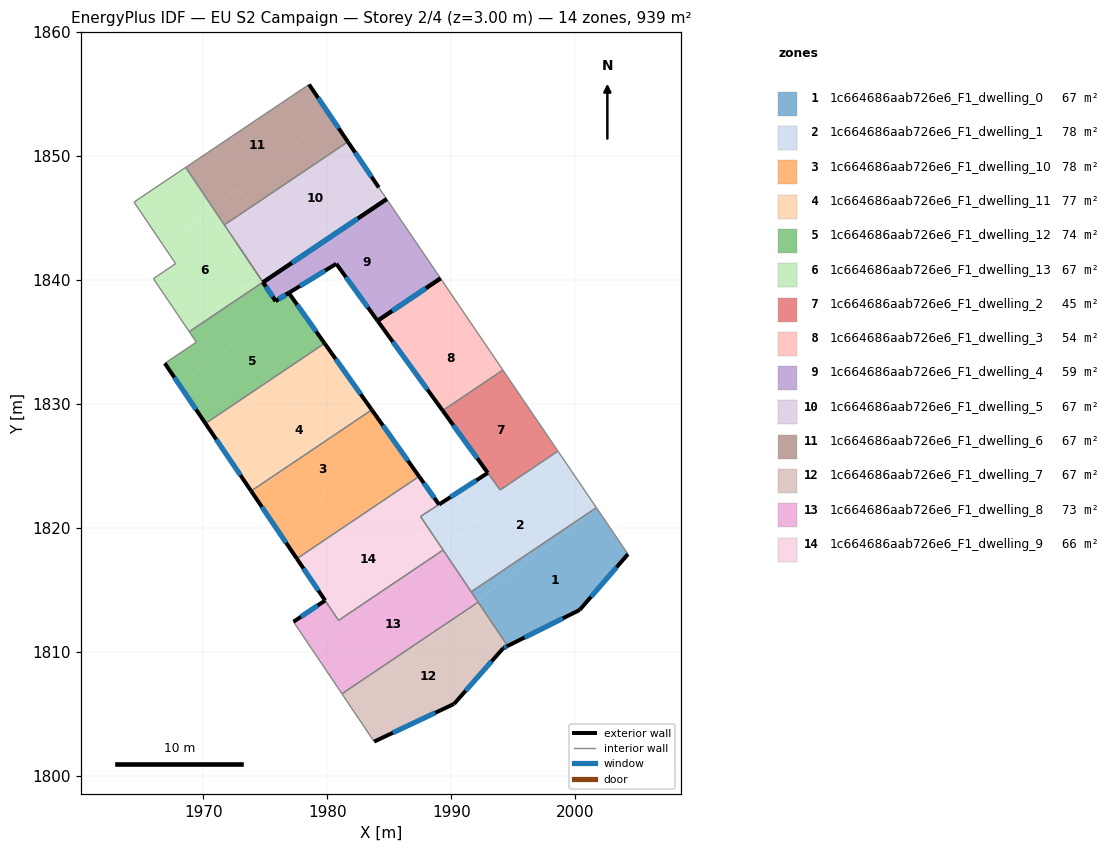
=== STOREY PLAN SPEC (per zone: floor XY polygon, exterior-wall plan segments, windows/doors) ===
zone 1: 1c664686aab726e6_F1_dwelling_0  (67.1 m²)
  floor: (2001.73, 1821.59) (2004.25, 1817.88) (2000.35, 1813.37) (1994.54, 1810.47) (1992.07, 1814.14)
  floor: (2001.70, 1821.63) (2001.73, 1821.59) (1992.07, 1814.14) (1991.60, 1814.84)
  exterior wall: (2000.35, 1813.37) – (2004.25, 1817.88)  [6.0 m]
    window: (2001.26, 1814.43) – (2003.33, 1816.82)  [5.0 m²]
  exterior wall: (1994.54, 1810.47) – (2000.35, 1813.37)  [6.5 m]
    window: (1995.91, 1811.15) – (1998.98, 1812.69)  [5.5 m²]
  interior walls: 4
zone 2: 1c664686aab726e6_F1_dwelling_1  (78.5 m²)
  floor: (1998.96, 1825.66) (2001.70, 1821.63) (1991.60, 1814.84) (1989.32, 1818.23)
  floor: (1998.60, 1826.19) (1998.96, 1825.66) (1989.32, 1818.23) (1987.52, 1820.92) (1992.94, 1824.43) (1993.94, 1823.06)
  exterior wall: (1992.94, 1824.43) – (1989.01, 1821.88)  [4.7 m]
    window: (1992.02, 1823.83) – (1989.93, 1822.48)  [4.0 m²]
  interior walls: 7
zone 3: 1c664686aab726e6_F1_dwelling_10  (77.8 m²)
  floor: (1983.58, 1829.52) (1985.35, 1827.03) (1975.99, 1819.81) (1974.00, 1822.75) (1977.37, 1825.34)
  floor: (1985.35, 1827.03) (1987.40, 1824.15) (1977.54, 1817.51) (1975.99, 1819.81)
  floor: (1977.37, 1825.34) (1974.00, 1822.75) (1973.85, 1822.97)
  exterior wall: (1973.85, 1822.97) – (1977.54, 1817.51)  [6.6 m]
    window: (1974.72, 1821.69) – (1976.67, 1818.80)  [5.6 m²]
  exterior wall: (1987.40, 1824.15) – (1983.58, 1829.52)  [6.6 m]
    window: (1986.50, 1825.41) – (1984.48, 1828.26)  [5.6 m²]
  interior walls: 2
zone 4: 1c664686aab726e6_F1_dwelling_11  (76.6 m²)
  floor: (1981.26, 1832.79) (1983.30, 1829.92) (1977.39, 1825.36) (1973.85, 1822.97) (1972.02, 1825.67)
  floor: (1979.77, 1834.88) (1981.26, 1832.79) (1972.02, 1825.67) (1970.17, 1828.42)
  floor: (1983.30, 1829.92) (1983.58, 1829.52) (1977.39, 1825.36)
  exterior wall: (1983.58, 1829.53) – (1979.77, 1834.88)  [6.6 m]
    window: (1982.69, 1830.78) – (1980.67, 1833.63)  [5.5 m²]
  exterior wall: (1970.17, 1828.42) – (1973.85, 1822.97)  [6.6 m]
    window: (1971.03, 1827.14) – (1972.98, 1824.25)  [5.5 m²]
  interior walls: 2
zone 5: 1c664686aab726e6_F1_dwelling_12  (73.7 m²)
  floor: (1976.88, 1838.95) (1977.18, 1838.54) (1968.07, 1831.52) (1966.89, 1833.27) (1969.42, 1834.98) (1968.86, 1835.82) (1974.80, 1839.82) (1975.82, 1838.31)
  floor: (1977.18, 1838.54) (1976.88, 1838.95) (1979.77, 1834.88) (1970.17, 1828.42) (1968.07, 1831.52)
  exterior wall: (1966.89, 1833.27) – (1970.17, 1828.42)  [5.9 m]
    window: (1967.66, 1832.13) – (1969.40, 1829.56)  [4.9 m²]
  exterior wall: (1976.88, 1838.95) – (1975.82, 1838.30)  [1.2 m]
    window: (1976.63, 1838.80) – (1976.07, 1838.45)  [1.1 m²]
  exterior wall: (1979.77, 1834.88) – (1976.88, 1838.95)  [5.0 m]
    window: (1979.10, 1835.84) – (1977.56, 1838.00)  [4.2 m²]
  exterior wall: (1975.82, 1838.30) – (1974.81, 1839.81)  [1.8 m]
    window: (1975.58, 1838.66) – (1975.04, 1839.45)  [1.5 m²]
  interior walls: 5
zone 6: 1c664686aab726e6_F1_dwelling_13  (67.1 m²)
  floor: (1970.75, 1845.84) (1974.50, 1840.26) (1968.82, 1835.88) (1967.54, 1837.77) (1965.96, 1840.10) (1967.76, 1841.32) (1966.77, 1842.77)
  floor: (1974.50, 1840.26) (1974.80, 1839.82) (1968.86, 1835.82) (1968.82, 1835.88)
  floor: (1968.57, 1849.08) (1970.75, 1845.84) (1966.77, 1842.77) (1964.40, 1846.28)
  interior walls: 9
zone 7: 1c664686aab726e6_F1_dwelling_2  (45.3 m²)
  floor: (1994.16, 1832.73) (1998.60, 1826.19) (1993.94, 1823.06) (1989.30, 1829.46)
  exterior wall: (1989.30, 1829.46) – (1992.94, 1824.43)  [6.2 m]
    window: (1990.16, 1828.28) – (1992.09, 1825.61)  [5.2 m²]
  interior walls: 4
zone 8: 1c664686aab726e6_F1_dwelling_3  (53.6 m²)
  floor: (1990.62, 1837.93) (1994.16, 1832.73) (1989.30, 1829.46) (1985.84, 1834.24) (1985.78, 1834.32) (1990.57, 1838.01) (1990.60, 1837.97)
  floor: (1989.13, 1840.13) (1990.57, 1838.01) (1985.78, 1834.32) (1984.05, 1836.71)
  exterior wall: (1989.13, 1840.13) – (1984.05, 1836.71)  [6.1 m]
    window: (1987.94, 1839.32) – (1985.24, 1837.51)  [5.2 m²]
  exterior wall: (1984.05, 1836.71) – (1989.30, 1829.46)  [9.0 m]
    window: (1985.28, 1835.01) – (1988.07, 1831.16)  [7.6 m²]
  interior walls: 2
zone 9: 1c664686aab726e6_F1_dwelling_4  (59.3 m²)
  floor: (1984.78, 1846.52) (1989.13, 1840.13) (1984.05, 1836.71) (1980.72, 1841.30) (1976.88, 1838.95) (1975.82, 1838.31) (1974.50, 1840.26) (1974.81, 1839.81)
  exterior wall: (1976.89, 1838.96) – (1980.72, 1841.30)  [4.5 m]
    window: (1977.79, 1839.51) – (1979.82, 1840.75)  [3.8 m²]
  exterior wall: (1980.72, 1841.30) – (1984.05, 1836.71)  [5.7 m]
    window: (1981.50, 1840.23) – (1983.27, 1837.79)  [4.8 m²]
  exterior wall: (1984.05, 1836.71) – (1989.13, 1840.13)  [6.1 m]
    window: (1985.24, 1837.51) – (1987.94, 1839.32)  [5.2 m²]
  exterior wall: (1984.78, 1846.52) – (1974.81, 1839.81)  [12.0 m]
    window: (1982.44, 1844.95) – (1977.15, 1841.39)  [10.1 m²]
  exterior wall: (1975.82, 1838.31) – (1976.88, 1838.95)  [1.2 m]
    window: (1976.07, 1838.46) – (1976.63, 1838.80)  [1.1 m²]
  exterior wall: (1974.81, 1839.81) – (1975.82, 1838.31)  [1.8 m]
    window: (1975.04, 1839.46) – (1975.58, 1838.66)  [1.5 m²]
  interior walls: 4
zone 10: 1c664686aab726e6_F1_dwelling_5  (67.1 m²)
  floor: (1981.65, 1851.14) (1984.04, 1847.62) (1976.81, 1842.04) (1973.84, 1845.89)
  floor: (1984.15, 1847.46) (1984.78, 1846.52) (1974.81, 1839.81) (1974.50, 1840.26) (1984.04, 1847.62)
  floor: (1973.84, 1845.89) (1976.81, 1842.04) (1974.50, 1840.26) (1971.69, 1844.44)
  exterior wall: (1984.15, 1847.46) – (1981.65, 1851.14)  [4.5 m]
    window: (1983.56, 1848.32) – (1982.24, 1850.28)  [3.8 m²]
  exterior wall: (1974.81, 1839.81) – (1984.78, 1846.52)  [12.0 m]
    window: (1977.15, 1841.39) – (1982.44, 1844.95)  [10.1 m²]
  interior walls: 4
zone 11: 1c664686aab726e6_F1_dwelling_6  (67.1 m²)
  floor: (1978.52, 1855.77) (1980.27, 1853.18) (1970.75, 1845.84) (1968.57, 1849.08)
  floor: (1980.27, 1853.18) (1981.65, 1851.14) (1973.84, 1845.89) (1972.72, 1847.35)
  floor: (1972.72, 1847.35) (1973.84, 1845.89) (1971.69, 1844.44) (1970.75, 1845.84)
  exterior wall: (1981.65, 1851.14) – (1978.52, 1855.77)  [5.6 m]
    window: (1980.92, 1852.23) – (1979.26, 1854.68)  [4.7 m²]
  interior walls: 3
zone 12: 1c664686aab726e6_F1_dwelling_7  (67.1 m²)
  floor: (1991.87, 1813.81) (1994.48, 1810.44) (1994.18, 1810.29) (1990.22, 1805.80) (1983.77, 1802.75) (1981.56, 1806.04) (1990.09, 1812.61)
  floor: (1992.16, 1814.01) (1994.54, 1810.47) (1994.48, 1810.44) (1991.87, 1813.81)
  floor: (1990.08, 1812.61) (1981.56, 1806.04) (1981.17, 1806.61)
  exterior wall: (1983.77, 1802.75) – (1990.22, 1805.80)  [7.1 m]
    window: (1985.29, 1803.47) – (1988.71, 1805.08)  [6.0 m²]
  exterior wall: (1994.18, 1810.29) – (1994.54, 1810.47)  [0.4 m]
    window: (1994.27, 1810.33) – (1994.46, 1810.43)  [0.3 m²]
  exterior wall: (1990.22, 1805.80) – (1994.18, 1810.29)  [6.0 m]
    window: (1991.15, 1806.85) – (1993.25, 1809.24)  [5.1 m²]
  interior walls: 3
zone 13: 1c664686aab726e6_F1_dwelling_8  (73.0 m²)
  floor: (1988.76, 1817.80) (1991.77, 1813.91) (1990.08, 1812.61) (1981.17, 1806.61) (1978.81, 1810.13)
  floor: (1991.79, 1813.92) (1991.87, 1813.81) (1990.09, 1812.61)
  floor: (1988.75, 1817.81) (1988.76, 1817.80) (1978.81, 1810.13) (1977.27, 1812.42) (1979.82, 1814.14) (1980.90, 1812.54)
  floor: (1992.07, 1814.14) (1992.16, 1814.01) (1991.87, 1813.81) (1991.79, 1813.92)
  floor: (1989.34, 1818.21) (1992.07, 1814.14) (1991.77, 1813.91) (1988.76, 1817.80) (1988.99, 1817.98)
  exterior wall: (1979.82, 1814.14) – (1977.27, 1812.42)  [3.1 m]
    window: (1979.22, 1813.74) – (1977.87, 1812.83)  [2.6 m²]
  interior walls: 6
zone 14: 1c664686aab726e6_F1_dwelling_9  (65.9 m²)
  floor: (1985.18, 1822.43) (1988.75, 1817.81) (1980.90, 1812.54) (1977.97, 1816.87)
  floor: (1987.40, 1824.14) (1989.01, 1821.88) (1987.52, 1820.92) (1989.32, 1818.23) (1988.99, 1817.97) (1988.75, 1817.81) (1985.18, 1822.43)
  floor: (1987.34, 1824.10) (1977.97, 1816.87) (1977.54, 1817.51)
  floor: (1987.40, 1824.14) (1977.97, 1816.87) (1987.34, 1824.10)
  exterior wall: (1989.01, 1821.88) – (1987.40, 1824.15)  [2.8 m]
    window: (1988.63, 1822.42) – (1987.78, 1823.62)  [2.3 m²]
  exterior wall: (1977.54, 1817.51) – (1979.82, 1814.14)  [4.1 m]
    window: (1978.07, 1816.72) – (1979.28, 1814.93)  [3.4 m²]
  interior walls: 5

=== DERIVED (storey summary) ===
Building: EU S2 Campaign
Storey: 2 of 4  (floor level z = 3.00 m)
Storey gross floor area: 939.1 m²
Zones on this storey: 14
  - 1c664686aab726e6_F1_dwelling_0: floor 67.1 m²; exterior wall 12.5 m (37.4 m²); 2 window(s) 10.5 m²; WWR 28.1%
  - 1c664686aab726e6_F1_dwelling_1: floor 78.5 m²; exterior wall 4.7 m (14.1 m²); 1 window(s) 4.0 m²; WWR 28.1%
  - 1c664686aab726e6_F1_dwelling_10: floor 77.8 m²; exterior wall 13.2 m (39.5 m²); 2 window(s) 11.1 m²; WWR 28.1%
  - 1c664686aab726e6_F1_dwelling_11: floor 76.6 m²; exterior wall 13.2 m (39.5 m²); 2 window(s) 11.1 m²; WWR 28.1%
  - 1c664686aab726e6_F1_dwelling_12: floor 73.7 m²; exterior wall 13.9 m (41.7 m²); 4 window(s) 11.7 m²; WWR 28.1%
  - 1c664686aab726e6_F1_dwelling_13: floor 67.1 m²
  - 1c664686aab726e6_F1_dwelling_2: floor 45.3 m²; exterior wall 6.2 m (18.6 m²); 1 window(s) 5.2 m²; WWR 28.1%
  - 1c664686aab726e6_F1_dwelling_3: floor 53.6 m²; exterior wall 15.1 m (45.2 m²); 2 window(s) 12.7 m²; WWR 28.1%
  - 1c664686aab726e6_F1_dwelling_4: floor 59.3 m²; exterior wall 31.4 m (94.1 m²); 6 window(s) 26.5 m²; WWR 28.1%
  - 1c664686aab726e6_F1_dwelling_5: floor 67.1 m²; exterior wall 16.5 m (49.4 m²); 2 window(s) 13.9 m²; WWR 28.1%
  - 1c664686aab726e6_F1_dwelling_6: floor 67.1 m²; exterior wall 5.6 m (16.8 m²); 1 window(s) 4.7 m²; WWR 28.1%
  - 1c664686aab726e6_F1_dwelling_7: floor 67.1 m²; exterior wall 13.5 m (40.6 m²); 3 window(s) 11.4 m²; WWR 28.1%
  - 1c664686aab726e6_F1_dwelling_8: floor 73.0 m²; exterior wall 3.1 m (9.2 m²); 1 window(s) 2.6 m²; WWR 28.1%
  - 1c664686aab726e6_F1_dwelling_9: floor 65.9 m²; exterior wall 6.9 m (20.6 m²); 2 window(s) 5.8 m²; WWR 28.1%
Zone adjacency (shared interzone walls):
  - 1c664686aab726e6_F1_dwelling_0 ↔ 1c664686aab726e6_F1_dwelling_1
  - 1c664686aab726e6_F1_dwelling_0 ↔ 1c664686aab726e6_F1_dwelling_7
  - 1c664686aab726e6_F1_dwelling_0 ↔ 1c664686aab726e6_F1_dwelling_8
  - 1c664686aab726e6_F1_dwelling_1 ↔ 1c664686aab726e6_F1_dwelling_2
  - 1c664686aab726e6_F1_dwelling_1 ↔ 1c664686aab726e6_F1_dwelling_8
  - 1c664686aab726e6_F1_dwelling_1 ↔ 1c664686aab726e6_F1_dwelling_9
  - 1c664686aab726e6_F1_dwelling_10 ↔ 1c664686aab726e6_F1_dwelling_11
  - 1c664686aab726e6_F1_dwelling_10 ↔ 1c664686aab726e6_F1_dwelling_9
  - 1c664686aab726e6_F1_dwelling_11 ↔ 1c664686aab726e6_F1_dwelling_12
  - 1c664686aab726e6_F1_dwelling_12 ↔ 1c664686aab726e6_F1_dwelling_13
  - 1c664686aab726e6_F1_dwelling_12 ↔ 1c664686aab726e6_F1_dwelling_4
  - 1c664686aab726e6_F1_dwelling_13 ↔ 1c664686aab726e6_F1_dwelling_4
  - 1c664686aab726e6_F1_dwelling_13 ↔ 1c664686aab726e6_F1_dwelling_5
  - 1c664686aab726e6_F1_dwelling_13 ↔ 1c664686aab726e6_F1_dwelling_6
  - 1c664686aab726e6_F1_dwelling_2 ↔ 1c664686aab726e6_F1_dwelling_3
  - 1c664686aab726e6_F1_dwelling_4 ↔ 1c664686aab726e6_F1_dwelling_5
  - 1c664686aab726e6_F1_dwelling_5 ↔ 1c664686aab726e6_F1_dwelling_6
  - 1c664686aab726e6_F1_dwelling_7 ↔ 1c664686aab726e6_F1_dwelling_8
  - 1c664686aab726e6_F1_dwelling_8 ↔ 1c664686aab726e6_F1_dwelling_9